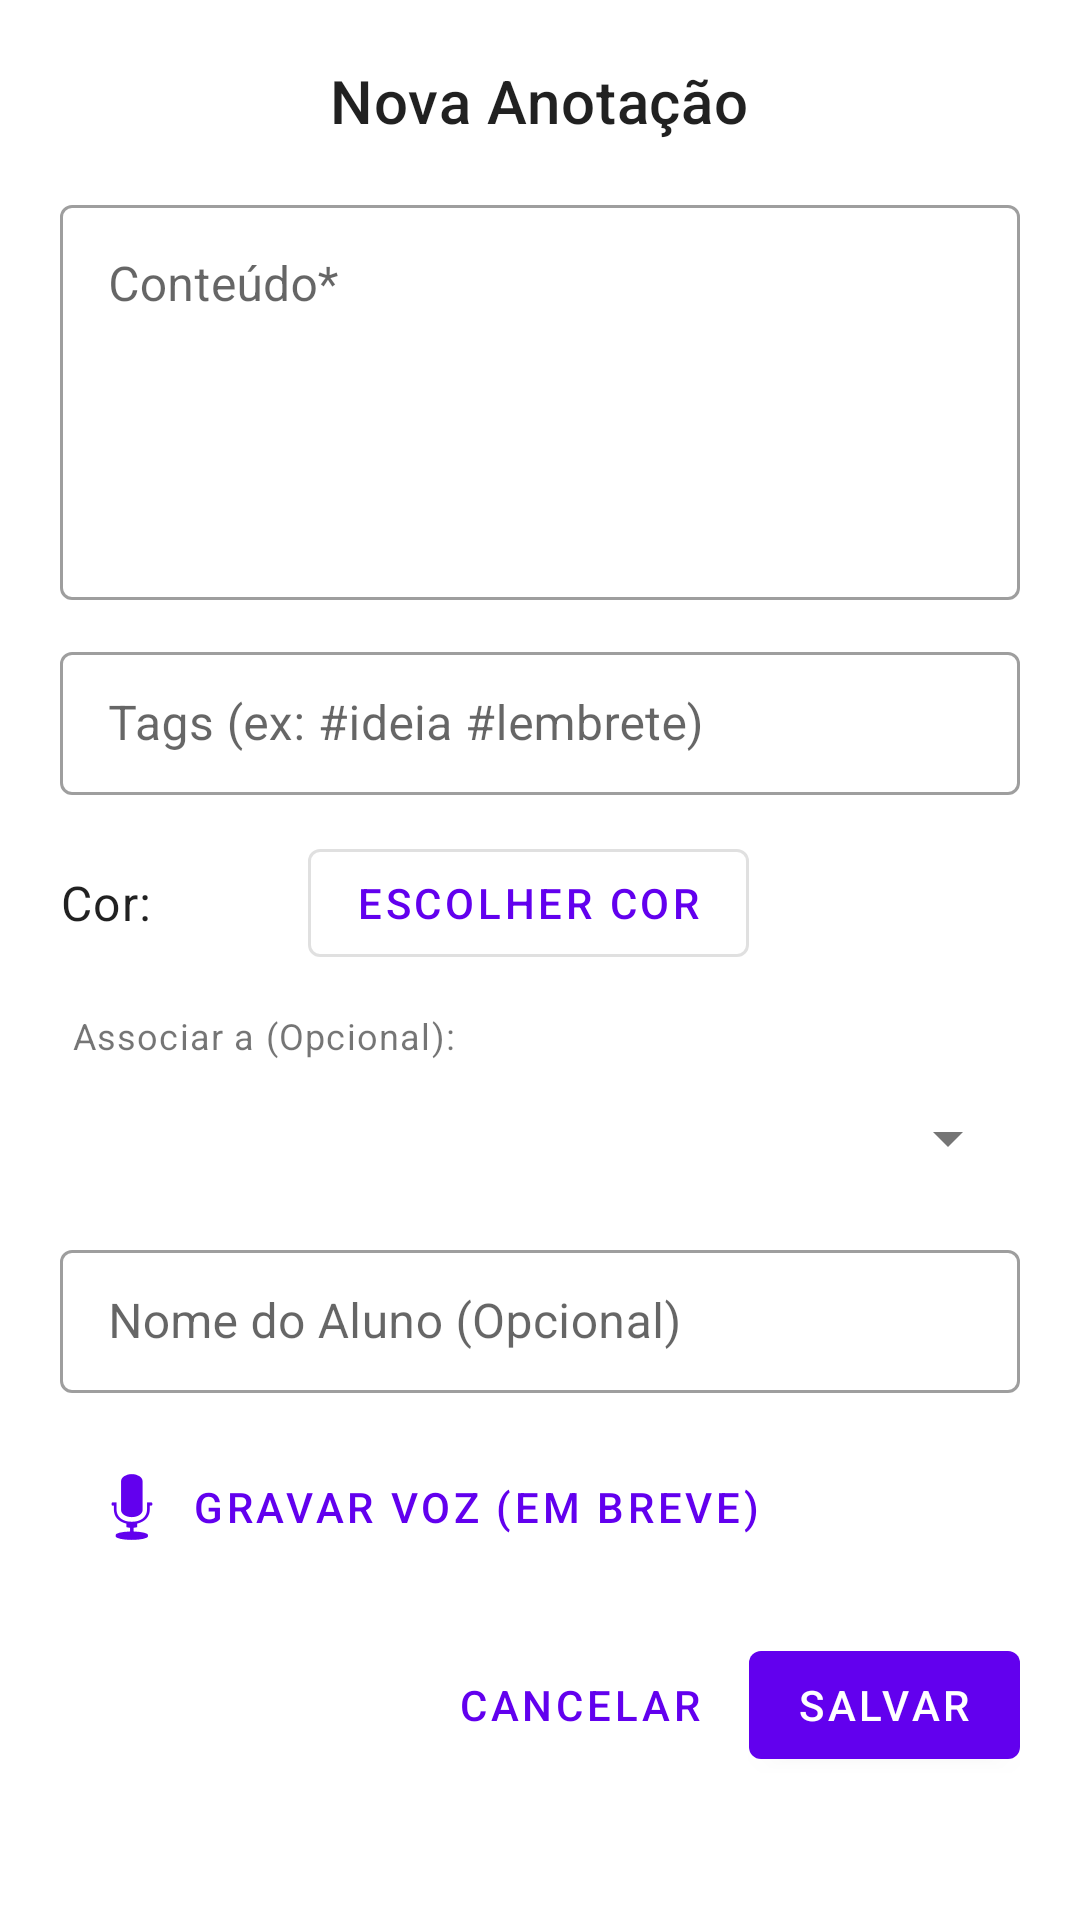

Layout XML and referenced resources for this Android screen:
<!-- AndroidManifest.xml: application theme Theme.AgendaFocoPEI -->
<!-- res/layout/dialog_formulario_anotacao.xml -->
<?xml version="1.0" encoding="utf-8"?>
<ScrollView xmlns:android="http://schemas.android.com/apk/res/android"
    xmlns:app="http://schemas.android.com/apk/res-auto"
    xmlns:tools="http://schemas.android.com/tools"
    android:layout_width="match_parent"
    android:layout_height="wrap_content">

    <LinearLayout
        android:layout_width="match_parent"
        android:layout_height="wrap_content"
        android:orientation="vertical"
        android:padding="20dp">

        <TextView
            android:id="@+id/textViewFormularioAnotacaoTitulo"
            android:layout_width="wrap_content"
            android:layout_height="wrap_content"
            android:text="Nova Anotação"
            android:textAppearance="?attr/textAppearanceHeadline6"
            android:layout_marginBottom="16dp"
            android:layout_gravity="center_horizontal"/>

        <com.google.android.material.textfield.TextInputLayout
            android:id="@+id/tilConteudoAnotacao"
            style="@style/Widget.MaterialComponents.TextInputLayout.OutlinedBox"
            android:layout_width="match_parent"
            android:layout_height="wrap_content"
            android:hint="Conteúdo*"
            android:layout_marginBottom="12dp">
            <com.google.android.material.textfield.TextInputEditText
                android:id="@+id/editTextConteudoAnotacao"
                android:layout_width="match_parent"
                android:layout_height="wrap_content"
                android:inputType="textMultiLine|textCapSentences"
                android:minLines="5"
                android:gravity="top"/>
        </com.google.android.material.textfield.TextInputLayout>

        <com.google.android.material.textfield.TextInputLayout
            android:id="@+id/tilTagsAnotacao"
            style="@style/Widget.MaterialComponents.TextInputLayout.OutlinedBox.Dense"
            android:layout_width="match_parent"
            android:layout_height="wrap_content"
            android:hint="Tags (ex: #ideia #lembrete)"
            android:layout_marginBottom="12dp">
            <com.google.android.material.textfield.TextInputEditText
                android:id="@+id/editTextTagsAnotacao"
                android:layout_width="match_parent"
                android:layout_height="wrap_content"
                android:inputType="text"/>
        </com.google.android.material.textfield.TextInputLayout>

        <LinearLayout
            android:layout_width="match_parent"
            android:layout_height="wrap_content"
            android:orientation="horizontal"
            android:gravity="center_vertical"
            android:layout_marginBottom="12dp">

            <TextView
                android:layout_width="wrap_content"
                android:layout_height="wrap_content"
                android:text="Cor:"
                android:textAppearance="?attr/textAppearanceBody1"
                android:layout_marginEnd="8dp"/>

            <View
                android:id="@+id/viewPreviewCorAnotacao"
                android:layout_width="36dp"
                android:layout_height="36dp"
                android:background="@android:color/transparent"
                android:layout_marginEnd="8dp"
                android:clickable="true"
                android:focusable="true"/>

            <com.google.android.material.button.MaterialButton
                android:id="@+id/buttonEscolherCorAnotacao"
                style="@style/Widget.MaterialComponents.Button.OutlinedButton"
                android:layout_width="wrap_content"
                android:layout_height="wrap_content"
                android:text="Escolher Cor"/>
        </LinearLayout>

        <TextView
            android:layout_width="wrap_content"
            android:layout_height="wrap_content"
            android:text="Associar a (Opcional):"
            android:textAppearance="?attr/textAppearanceCaption"
            android:layout_marginStart="4dp"
            android:layout_marginBottom="2dp"/>
        <Spinner
            android:id="@+id/spinnerTurmaAnotacao"
            android:layout_width="match_parent"
            android:layout_height="wrap_content"
            android:minHeight="48dp"
            android:layout_marginBottom="8dp"/>

        <com.google.android.material.textfield.TextInputLayout
            android:id="@+id/layoutAlunoAnotacao"
            style="@style/Widget.MaterialComponents.TextInputLayout.OutlinedBox.Dense"
            android:layout_width="match_parent"
            android:layout_height="wrap_content"
            android:hint="Nome do Aluno (Opcional)"
            android:visibility="visible"
            android:layout_marginBottom="12dp">
            <com.google.android.material.textfield.TextInputEditText
                android:id="@+id/editTextAlunoAnotacao"
                android:layout_width="match_parent"
                android:layout_height="wrap_content"
                android:inputType="textCapWords"/>
        </com.google.android.material.textfield.TextInputLayout>

        <com.google.android.material.button.MaterialButton
            android:id="@+id/buttonGravarVozAnotacao"
            style="@style/Widget.MaterialComponents.Button.TextButton.Icon"
            android:layout_width="wrap_content"
            android:layout_height="wrap_content"
            android:text="Gravar Voz (Em breve)"
            app:icon="@android:drawable/ic_btn_speak_now"
            android:layout_gravity="start"
            android:layout_marginBottom="16dp"/>

        <LinearLayout
            android:layout_width="match_parent"
            android:layout_height="wrap_content"
            android:orientation="horizontal"
            android:gravity="end">
            <com.google.android.material.button.MaterialButton
                android:id="@+id/buttonCancelarAnotacao"
                style="@style/Widget.MaterialComponents.Button.TextButton"
                android:layout_width="wrap_content"
                android:layout_height="wrap_content"
                android:text="Cancelar"
                android:layout_marginEnd="8dp"/>
            <com.google.android.material.button.MaterialButton
                android:id="@+id/buttonSalvarAnotacao"
                android:layout_width="wrap_content"
                android:layout_height="wrap_content"
                android:text="Salvar"/>
        </LinearLayout>
    </LinearLayout>
</ScrollView>
<!-- resources referenced by this layout -->
<resources>
  <style name="Theme.AgendaFocoPEI" parent="Theme.MaterialComponents.DayNight.DarkActionBar">
          
          <item name="colorPrimary">@color/colorPrimary</item>
          <item name="colorPrimaryVariant">@color/colorPrimaryVariant</item>
          <item name="colorOnPrimary">@color/colorOnPrimary</item>
  
          <item name="colorSecondary">@color/colorSecondary</item>
          <item name="colorSecondaryVariant">@color/colorSecondaryVariant</item>
          <item name="colorOnSecondary">@color/colorOnSecondary</item>
  
          
          <item name="android:colorBackground">@color/android_colorBackground</item>
          <item name="colorSurface">@color/colorSurface</item>
          <item name="colorOnBackground">@color/colorOnBackground</item>
          <item name="colorOnSurface">@color/colorOnSurface</item>
  
          
          <item name="colorError">@color/colorError</item>
          <item name="colorOnError">@color/colorOnError</item>
  
          
          <item name="android:textColorPrimary">@color/textColorPrimaryLight</item>
          <item name="android:textColorSecondary">@color/textColorSecondaryLight</item>
          <item name="android:textColorHint">@color/textColorHintLight</item>
  
          
          <item name="android:statusBarColor">?attr/colorPrimaryVariant</item>
  
          
      </style>
  <color name="colorPrimary">#FF6200EE</color>
  <color name="colorPrimaryVariant">#FF3700B3</color>
  <color name="colorOnPrimary">#FFFFFFFF</color>
  <color name="colorSecondary">#FF03DAC5</color>
  <color name="colorSecondaryVariant">#FF018786</color>
  <color name="colorOnSecondary">#FF000000</color>
  <color name="android_colorBackground">#FFFFFFFF</color>
  <color name="colorSurface">#FFFFFFFF</color>
  <color name="colorOnBackground">#FF000000</color>
  <color name="colorOnSurface">#FF000000</color>
  <color name="colorError">#B00020</color>
  <color name="colorOnError">#FFFFFFFF</color>
  <color name="textColorPrimaryLight">#DE000000</color>
  <color name="textColorSecondaryLight">#8A000000</color>
  <color name="textColorHintLight">#61000000</color>
</resources>
